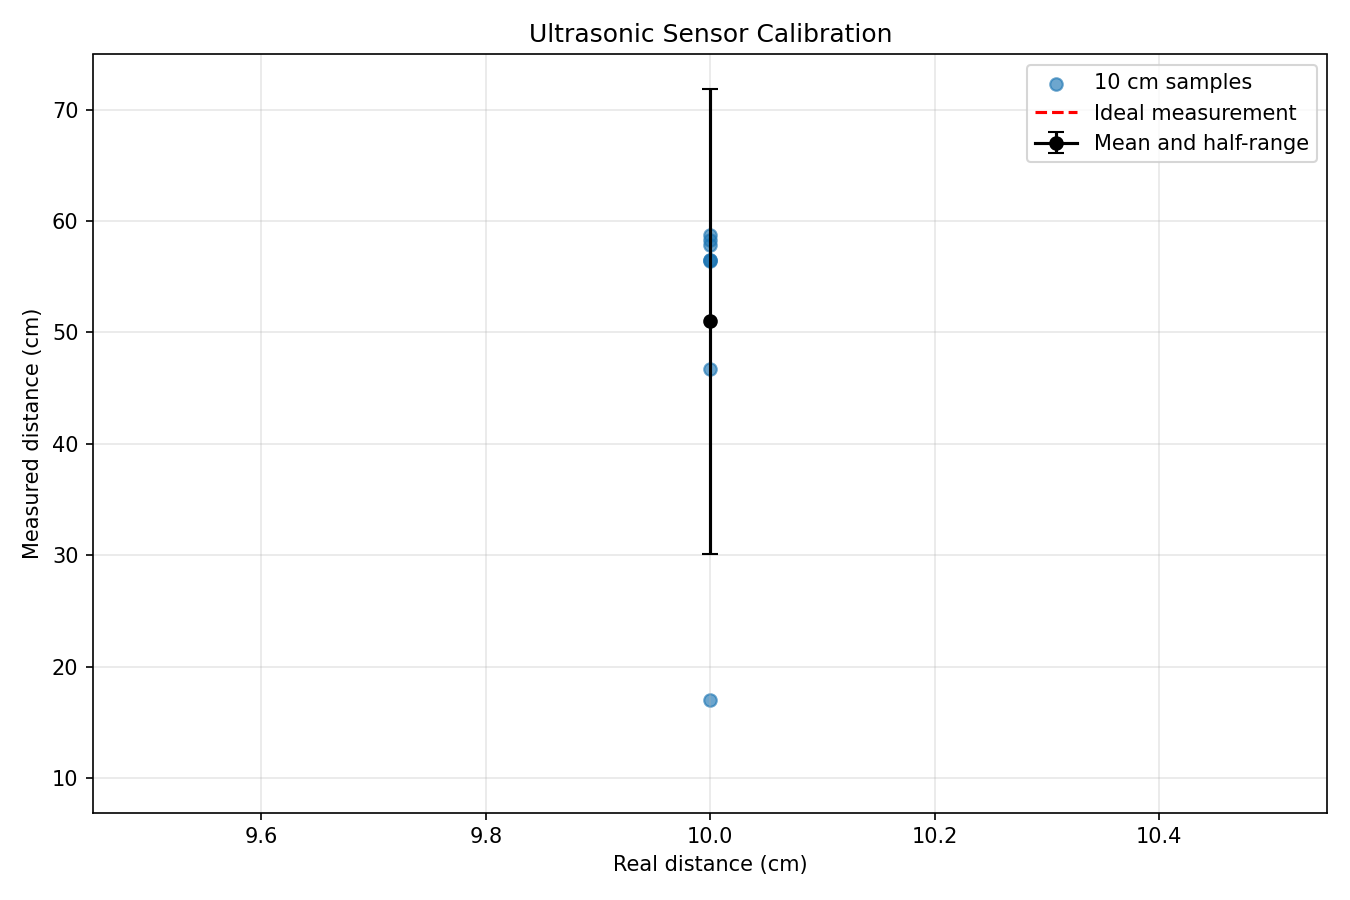

The table this chart was drawn from, first rows:
real_distance_cm, sample_number, measured_distance_cm
10.0, 1, 17
10.0, 2, 57.85
10.0, 3, 56.46
10.0, 4, 56.44
10.0, 5, -1.0
10.0, 6, 58.7
10.0, 7, -1.0
10.0, 8, 58.29
10.0, 9, 56.46
10.0, 10, 46.75
